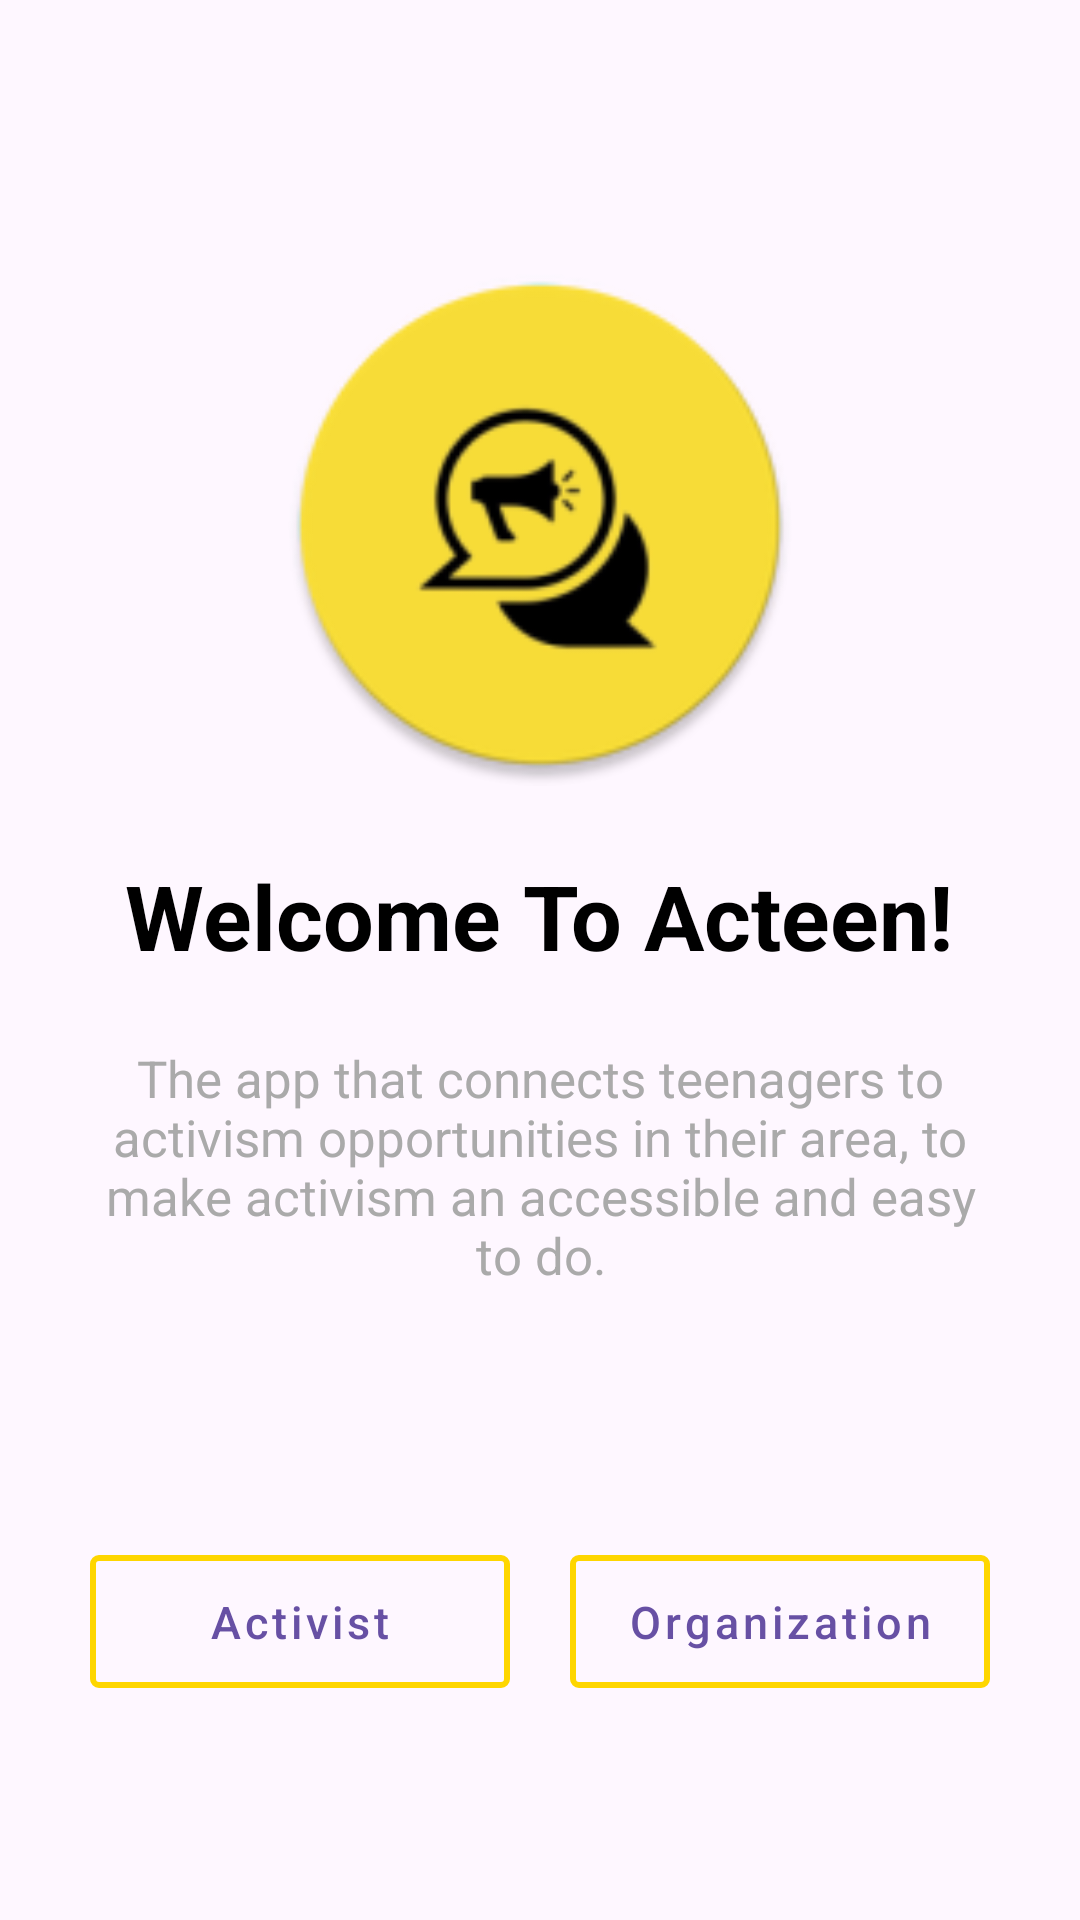

Android layout source for this screen:
<!-- AndroidManifest.xml: application theme Theme.Yamenandroidacteen -->
<!-- res/layout/fragment_main_slide.xml -->
<?xml version="1.0" encoding="utf-8"?>
<FrameLayout xmlns:android="http://schemas.android.com/apk/res/android"
    xmlns:tools="http://schemas.android.com/tools"
    android:layout_width="match_parent"
    android:layout_height="match_parent"
    android:id="@+id/mainSlide"
    tools:context=".slideshow.MainSlideFragment">

    <androidx.constraintlayout.widget.ConstraintLayout
        xmlns:app="http://schemas.android.com/apk/res-auto"
        android:layout_width="match_parent"
        android:layout_height="match_parent"
        >




        <LinearLayout
            android:layout_width="match_parent"
            android:layout_height="match_parent"
            android:orientation="vertical"
            android:gravity="center"
            >

            <com.google.android.material.imageview.ShapeableImageView
                android:id="@+id/profileImageView"
                android:layout_width="180dp"
                android:layout_height="180dp"
                android:layout_marginTop="24dp"
                android:padding="3dp"
                android:cropToPadding="true"
                android:src="@mipmap/ic_launcher_round"
                android:layout_marginBottom="20dp"
                app:shapeAppearanceOverlay="@style/ShapeAppearanceOverlay.App.CornerSize50Percent"
            />





            <TextView
                android:id="@+id/welcomeTV"
                android:layout_width="wrap_content"
                android:layout_height="wrap_content"
                android:layout_marginBottom="10dp"
                android:text="Welcome To Acteen!"
                android:layout_marginHorizontal="20dp"
                android:textAlignment="center"
                android:textColor="@android:color/black"
                android:textSize="30sp"
                android:textStyle="bold" />


            <TextView
                android:id="@+id/descriptionTV"
                android:layout_width="wrap_content"
                android:layout_height="107dp"
                android:layout_marginHorizontal="30dp"
                android:layout_marginBottom="60dp"
                android:gravity="center"
                android:text="The app that connects teenagers to activism opportunities in their area, to make activism an accessible and easy to do."
                android:textColor="@android:color/darker_gray"
                android:textSize="17sp"
      />

            <LinearLayout
                android:layout_width="match_parent"
                android:layout_height="wrap_content"
                android:layout_marginHorizontal="20dp"
                android:orientation="horizontal">

                <com.google.android.material.button.MaterialButton
                    style="@style/Widget.MaterialComponents.Button.OutlinedButton"
                    android:layout_weight="1"
                    android:id="@+id/ActivistBtn"
                    android:layout_width="0dp"
                    android:textAllCaps="false"
                    android:layout_height="wrap_content"
                    android:text="Activist"
                    android:textColor="@color/Black"
                    android:textSize="15sp"
                    android:layout_marginRight="20dp"
                    android:padding="12dp"
                    app:strokeColor="#FED600"
                    app:backgroundTint="@android:color/transparent"
                    app:cornerRadius="3dp"
                    app:rippleColor="#33AAAAAA"
                    android:layout_margin="10dp"
                    app:strokeWidth="2dp" />

                <com.google.android.material.button.MaterialButton
                    style="@style/Widget.MaterialComponents.Button.OutlinedButton"
                    android:layout_weight="1"
                    android:id="@+id/OrganizationBtn"
                    android:textAllCaps="false"
                    android:layout_width="0dp"
                    android:layout_height="wrap_content"
                    android:text="Organization"
                    android:textColor="@color/Black"
                    android:textSize="15sp"
                    android:padding="12dp"
                    android:layout_margin="10dp"
                    app:strokeColor="#FED600"
                    app:backgroundTint="@android:color/transparent"
                    app:cornerRadius="3dp"
                    app:rippleColor="#33AAAAAA"
                    app:strokeWidth="2dp" />

            </LinearLayout>
        </LinearLayout>
    </androidx.constraintlayout.widget.ConstraintLayout>

</FrameLayout>
<!-- resources referenced by this layout -->
<resources>
  <!-- mipmap ic_launcher_round: webp bitmap (mipmap-hdpi, 3666 bytes) -->
  <style name="ShapeAppearanceOverlay.App.CornerSize50Percent" parent="">
          <item name="cornerFamily">rounded</item>
          <item name="cornerSize">50%</item>
      </style>
  <style name="Theme.Yamenandroidacteen" parent="Base.Theme.Yamenandroidacteen" />
  <style name="Base.Theme.Yamenandroidacteen" parent="Theme.Material3.Light.NoActionBar">
          
          
          <item name="android:forceDarkAllowed" tools:targetApi="q">false</item>
  
      </style>
</resources>
